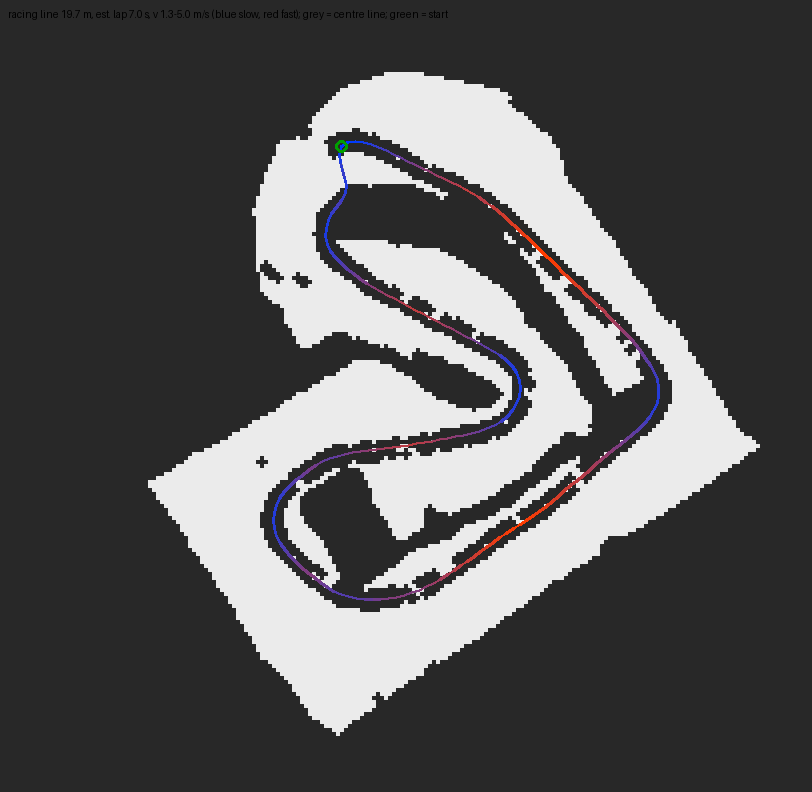

The data file committed next to this chart (first rows):
# x_m, y_m, s_m, kappa_radpm, v_mps
0.0878, 0.0184, 0.0000, -3.835, 1.251
0.1699, 0.0758, 0.1002, -3.816, 1.254
0.2699, 0.0811, 0.2004, -3.417, 1.325
0.3694, 0.0695, 0.3005, -2.011, 1.661
0.4662, 0.0437, 0.4007, -0.9910, 1.939
0.5602, 0.0091, 0.5009, -0.6930, 2.182
0.6523, -0.0303, 0.6011, -0.4245, 2.401
0.7428, -0.0734, 0.7013, -0.2337, 2.601
0.8324, -0.1182, 0.8014, -0.1089, 2.787
0.9216, -0.1638, 0.9016, -0.0035, 2.961
1.011, -0.2092, 1.002, 0.0518, 3.126
1.101, -0.2535, 1.102, 0.0850, 3.282
1.191, -0.2967, 1.202, 0.0613, 3.431
1.282, -0.3392, 1.302, 0.0035, 3.574
1.373, -0.3809, 1.403, -0.0716, 3.712
1.464, -0.4236, 1.503, -0.1542, 3.844
1.554, -0.4677, 1.603, -0.2513, 3.973
1.642, -0.5142, 1.703, -0.3233, 4.097
1.73, -0.5635, 1.803, -0.3708, 4.022
1.815, -0.6164, 1.903, -0.3827, 3.96
1.897, -0.6730, 2.004, -0.3697, 4.029
1.977, -0.7331, 2.104, -0.3196, 4.151
2.056, -0.7956, 2.204, -0.2594, 4.27
2.132, -0.8601, 2.304, -0.2008, 4.386
2.208, -0.9259, 2.404, -0.1641, 4.498
2.282, -0.9928, 2.505, -0.1385, 4.609
2.356, -1.06, 2.605, -0.1190, 4.716
2.429, -1.129, 2.705, -0.0883, 4.821
2.501, -1.199, 2.805, -0.0604, 4.924
2.573, -1.269, 2.905, -0.0252, 5
2.644, -1.339, 3.005, 0.0070, 4.981
2.716, -1.409, 3.106, 0.0180, 4.879
2.788, -1.479, 3.206, 0.0179, 4.775
2.86, -1.548, 3.306, 0.0109, 4.669
2.932, -1.618, 3.406, 0.0016, 4.561
3.004, -1.687, 3.506, -0.0054, 4.449
3.076, -1.757, 3.607, -0.0021, 4.335
3.148, -1.826, 3.707, -0.0058, 4.218
3.221, -1.896, 3.807, -0.0093, 4.098
3.293, -1.966, 3.907, -0.0366, 3.974
3.365, -2.035, 4.007, -0.0660, 3.845
3.436, -2.105, 4.107, -0.1028, 3.713
3.507, -2.176, 4.208, -0.1379, 3.575
3.577, -2.248, 4.308, -0.1816, 3.433
3.645, -2.321, 4.408, -0.2310, 3.283
3.712, -2.396, 4.508, -0.2720, 3.127
3.777, -2.472, 4.608, -0.3285, 2.963
3.839, -2.55, 4.708, -0.4803, 2.788
3.899, -2.631, 4.809, -0.6695, 2.603
3.954, -2.715, 4.909, -0.8953, 2.402
4.002, -2.803, 5.009, -1.252, 2.184
4.038, -2.896, 5.109, -1.592, 1.941
4.06, -2.994, 5.209, -1.807, 1.822
4.06, -3.094, 5.31, -1.919, 1.768
4.039, -3.192, 5.41, -1.853, 1.8
3.999, -3.284, 5.51, -1.6, 1.936
3.943, -3.367, 5.61, -1.264, 2.179
3.878, -3.443, 5.71, -0.9144, 2.398
3.806, -3.513, 5.811, -0.5979, 2.598
3.731, -3.58, 5.911, -0.3701, 2.784
... 137 more rows
